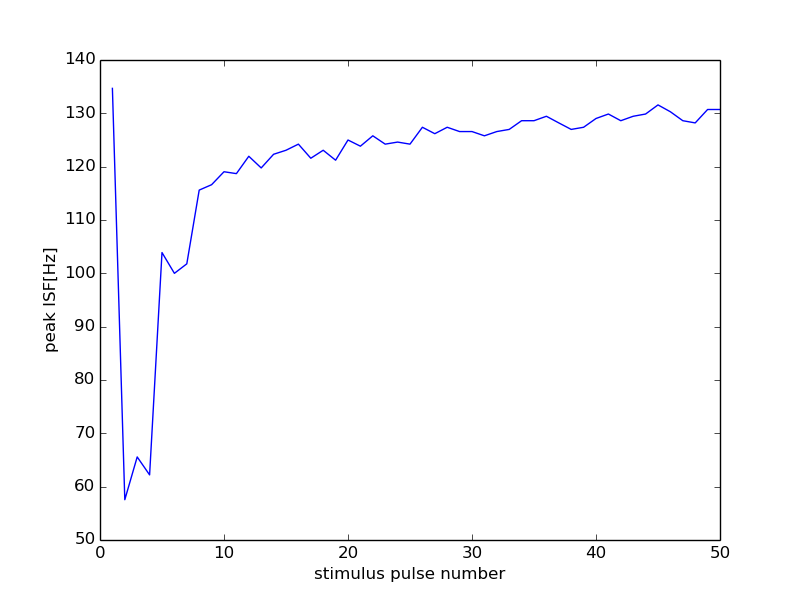

The data file committed next to this chart (first rows):
35000, 15000
0, 0
1, 134.7
2, 57.55
3, 65.57
4, 62.21
5, 103.9
6, 100.0
7, 101.8
8, 115.6
9, 116.6
10, 119
11, 118.7
12, 122
13, 119.8
14, 122.3
15, 123.1
16, 124.2
17, 121.6
18, 123.1
19, 121.2
20, 125.0
21, 123.8
22, 125.8
23, 124.2
24, 124.6
25, 124.2
26, 127.4
27, 126.2
28, 127.4
29, 126.6
30, 126.6
31, 125.8
32, 126.6
33, 127
34, 128.6
35, 128.6
36, 129.4
37, 128.2
38, 127
39, 127.4
40, 129
41, 129.9
42, 128.6
43, 129.4
44, 129.9
45, 131.6
46, 130.3
47, 128.6
48, 128.2
49, 130.7
50, 130.7
